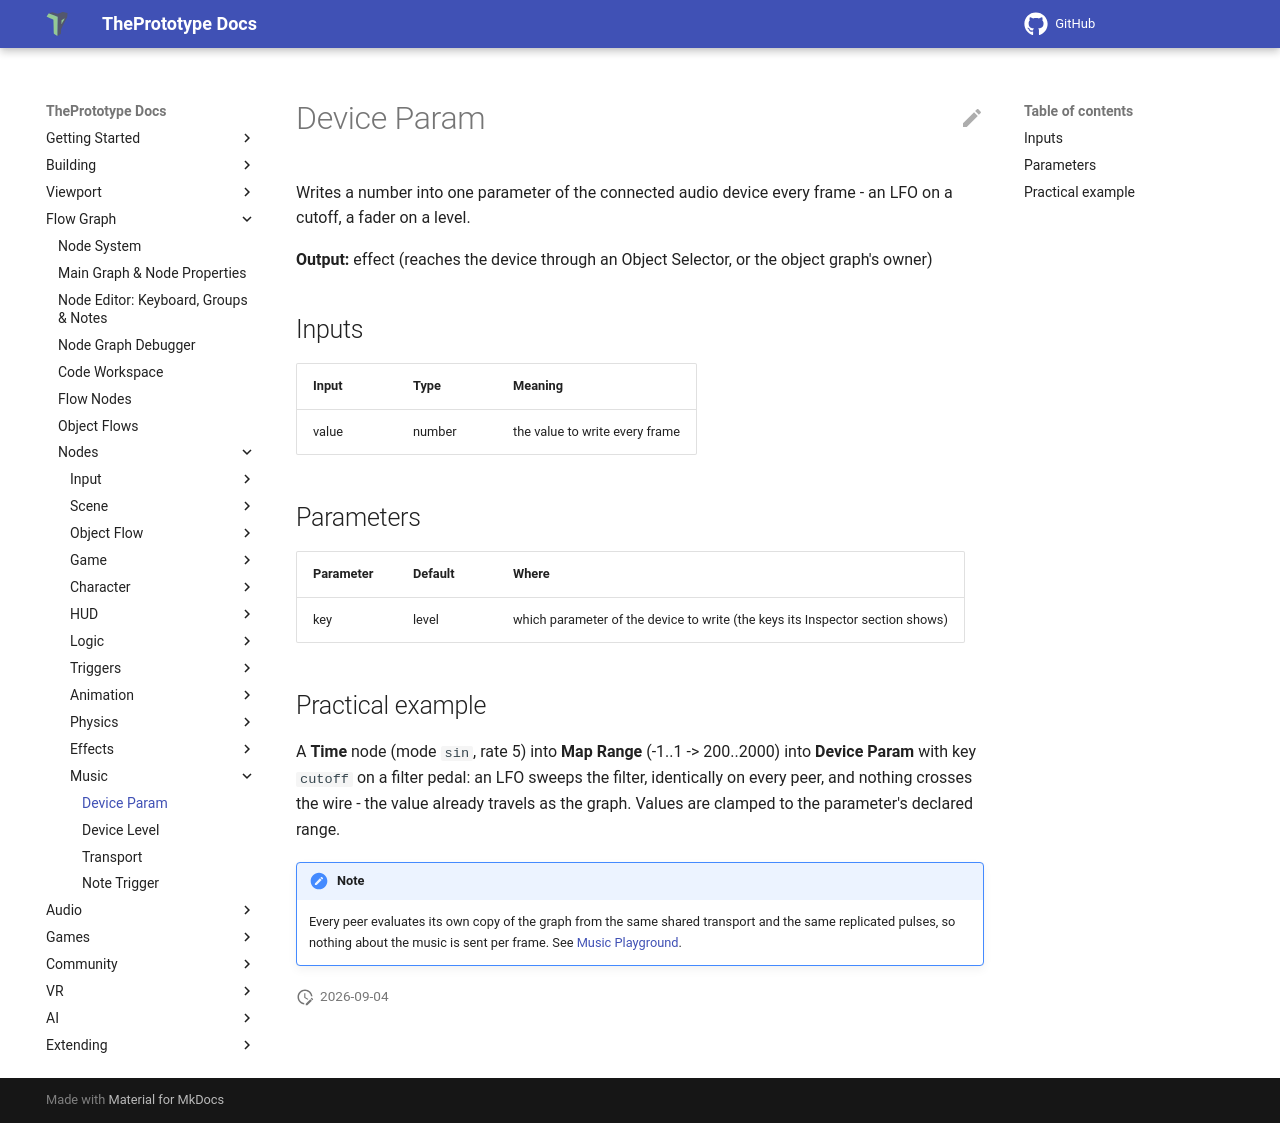

repository: theprototype-app/docs · page: nodes/deviceparam/index.html · generator: mkdocs

# Device Param

Writes a number into one parameter of the connected audio device every frame - an LFO on a cutoff, a fader on a level.

**Output:** effect (reaches the device through an Object Selector, or the object graph's owner)

## Inputs

| Input | Type | Meaning |
|---|---|---|
| value | number | the value to write every frame |

## Parameters

| Parameter | Default | Where |
|---|---|---|
| key | level | which parameter of the device to write (the keys its Inspector section shows) |

## Practical example

A **Time** node (mode `sin`, rate 5) into **Map Range** (-1..1 -> 200..2000) into **Device Param** with key `cutoff` on a filter pedal: an LFO sweeps the filter, identically on every peer, and nothing crosses the wire - the value already travels as the graph. Values are clamped to the parameter's declared range.

!!! note
    Every peer evaluates its own copy of the graph from the same shared transport and the same replicated pulses, so nothing about the music is sent per frame. See [Music Playground](../music.md).
